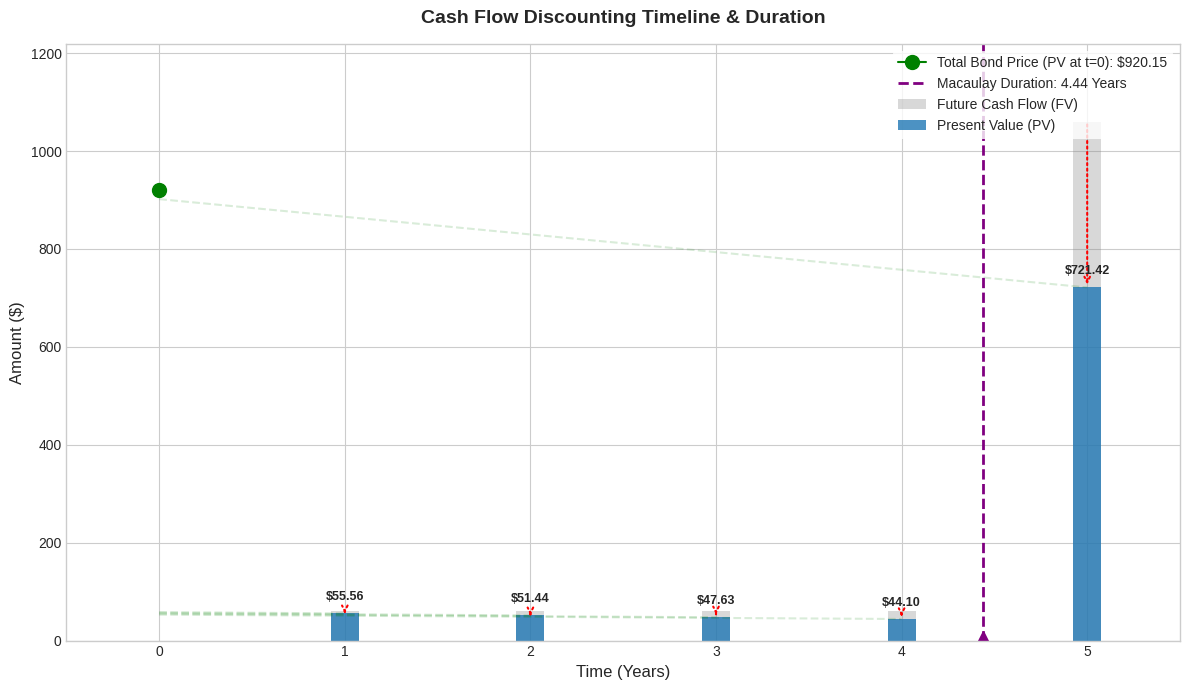

Here is the Python script that generated this plot:
import numpy as np
import pandas as pd
import matplotlib.pyplot as plt

def calculate_bond_metrics(face_value, coupon_rate, market_rate, years, frequency=1):
    """
    Calculates bond cash flows, present values, and durations.
    """
    total_periods = int(years * frequency)
    coupon_payment = (face_value * coupon_rate) / frequency
    rate_per_period = market_rate / frequency
    
    # Generate time periods
    periods = np.arange(1, total_periods + 1)
    years_vector = periods / frequency
    
    # Cash flows (Coupons + Face Value at maturity)
    cash_flows = np.repeat(coupon_payment, total_periods)
    cash_flows[-1] += face_value
    
    # Discount factors: 1 / (1 + r)^t
    discount_factors = 1 / ((1 + rate_per_period) ** periods)
    
    # Present Value of each cash flow
    present_values = cash_flows * discount_factors
    bond_price = np.sum(present_values)
    
    # Weights of each cash flow's PV relative to total bond price
    weights = present_values / bond_price
    
    # Weighted time (for Macaulay Duration)
    weighted_time = years_vector * weights
    macaulay_duration = np.sum(weighted_time)
    
    # Modified Duration
    modified_duration = macaulay_duration / (1 + rate_per_period)
    
    # Store in a DataFrame for easy viewing/plotting
    df = pd.DataFrame({
        'Period': periods,
        'Time (Years)': years_vector,
        'Cash Flow': cash_flows,
        'Discount Factor': discount_factors,
        'Present Value': present_values,
        'Weight': weights
    })
    
    return df, bond_price, macaulay_duration, modified_duration

def plot_present_value_pullback(df, bond_price, macaulay_duration):
    """
    Visualizes how future cash flows are pulled back to Present Value at Time 0,
    and highlights the Macaulay Duration.
    """
    plt.style.use('seaborn-v0_8-whitegrid' if 'seaborn-v0_8-whitegrid' in plt.style.available else 'default')
    fig, ax = plt.subplots(figsize=(12, 7))
    
    # Plot cash flows vs present values
    ax.bar(df['Time (Years)'], df['Cash Flow'], width=0.15, alpha=0.3, color='gray', label='Future Cash Flow (FV)')
    bars = ax.bar(df['Time (Years)'], df['Present Value'], width=0.15, alpha=0.8, color='#1f77b4', label='Present Value (PV)')
    
    # Draw the "pullback" effect arrows from FV to PV
    for idx, row in df.iterrows():
        t = row['Time (Years)']
        fv = row['Cash Flow']
        pv = row['Present Value']
        
        # Line connecting FV to PV
        ax.annotate('', xy=(t, pv), xytext=(t, fv),
                    arrowprops=dict(arrowstyle="->", color='red', linestyle=":", lw=1.5))
        
        # Text label for PV amount
        ax.text(t, pv + (max(df['Cash Flow']) * 0.02), f"${pv:.2f}", ha='center', va='bottom', fontsize=9, fontweight='bold')

    # Draw the Present Value at Time 0 (The Bond Price)
    ax.plot(0, bond_price, marker='o', markersize=10, color='green', label=f'Total Bond Price (PV at t=0): ${bond_price:.2f}')
    
    # Draw curved lines indicating discounting back to Time 0
    for idx, row in df.iterrows():
        t = row['Time (Years)']
        pv = row['Present Value']
        # Conceptual arc back to t=0
        x_arc = np.linspace(0, t, 50)
        y_arc = pv * (1 + (t - x_arc) * 0.05) # Purely visual arc effect
        ax.plot(x_arc, y_arc, color='green', alpha=0.15, linestyle='--')

    # Highlight Macaulay Duration as the balance point
    ax.axvline(x=macaulay_duration, color='purple', linestyle='--', linewidth=2, 
               label=f'Macaulay Duration: {macaulay_duration:.2f} Years')
    
    # Visual balance point triangle (Fulcrum)
    ax.plot(macaulay_duration, 0, marker='^', markersize=15, color='purple')
    
    # Formatting
    ax.set_title('Cash Flow Discounting Timeline & Duration', fontsize=14, fontweight='bold', pad=15)
    ax.set_xlabel('Time (Years)', fontsize=12)
    ax.set_ylabel('Amount ($)', fontsize=12)
    ax.set_xlim(-0.5, max(df['Time (Years)']) + 0.5)
    ax.set_ylim(0, max(df['Cash Flow']) * 1.15)
    ax.legend(loc='upper right', frameon=True, facecolor='white', edgecolor='none')
    
    plt.tight_layout()
    plt.show()

# --- Execution Parameters ---
FACE_VALUE = 1000
COUPON_RATE = 0.06   # 6%
MARKET_RATE = 0.08   # 8% required return (Yield to Maturity)
YEARS = 5
FREQUENCY = 1        # Annual payments

# Run Calculations
df_cf, price, mac_dur, mod_dur = calculate_bond_metrics(FACE_VALUE, COUPON_RATE, MARKET_RATE, YEARS, FREQUENCY)

# Display Results in Terminal
print("--- BOND METRICS SUMMARY ---")
print(f"Bond Price (PV at t=0): ${price:.2f}")
print(f"Macaulay Duration:     {mac_dur:.2f} years")
print(f"Modified Duration:     {mod_dur:.2f}%\n")
print("--- CASH FLOW BREAKDOWN ---")
print(df_cf.to_string(index=False, formatters={
    'Discount Factor': '{:,.4f}'.format,
    'Cash Flow': '${:,.2f}'.format,
    'Present Value': '${:,.2f}'.format,
    'Weight': '{:,.4f}'.format
}))

# Launch Visualization
plot_present_value_pullback(df_cf, price, mac_dur)
